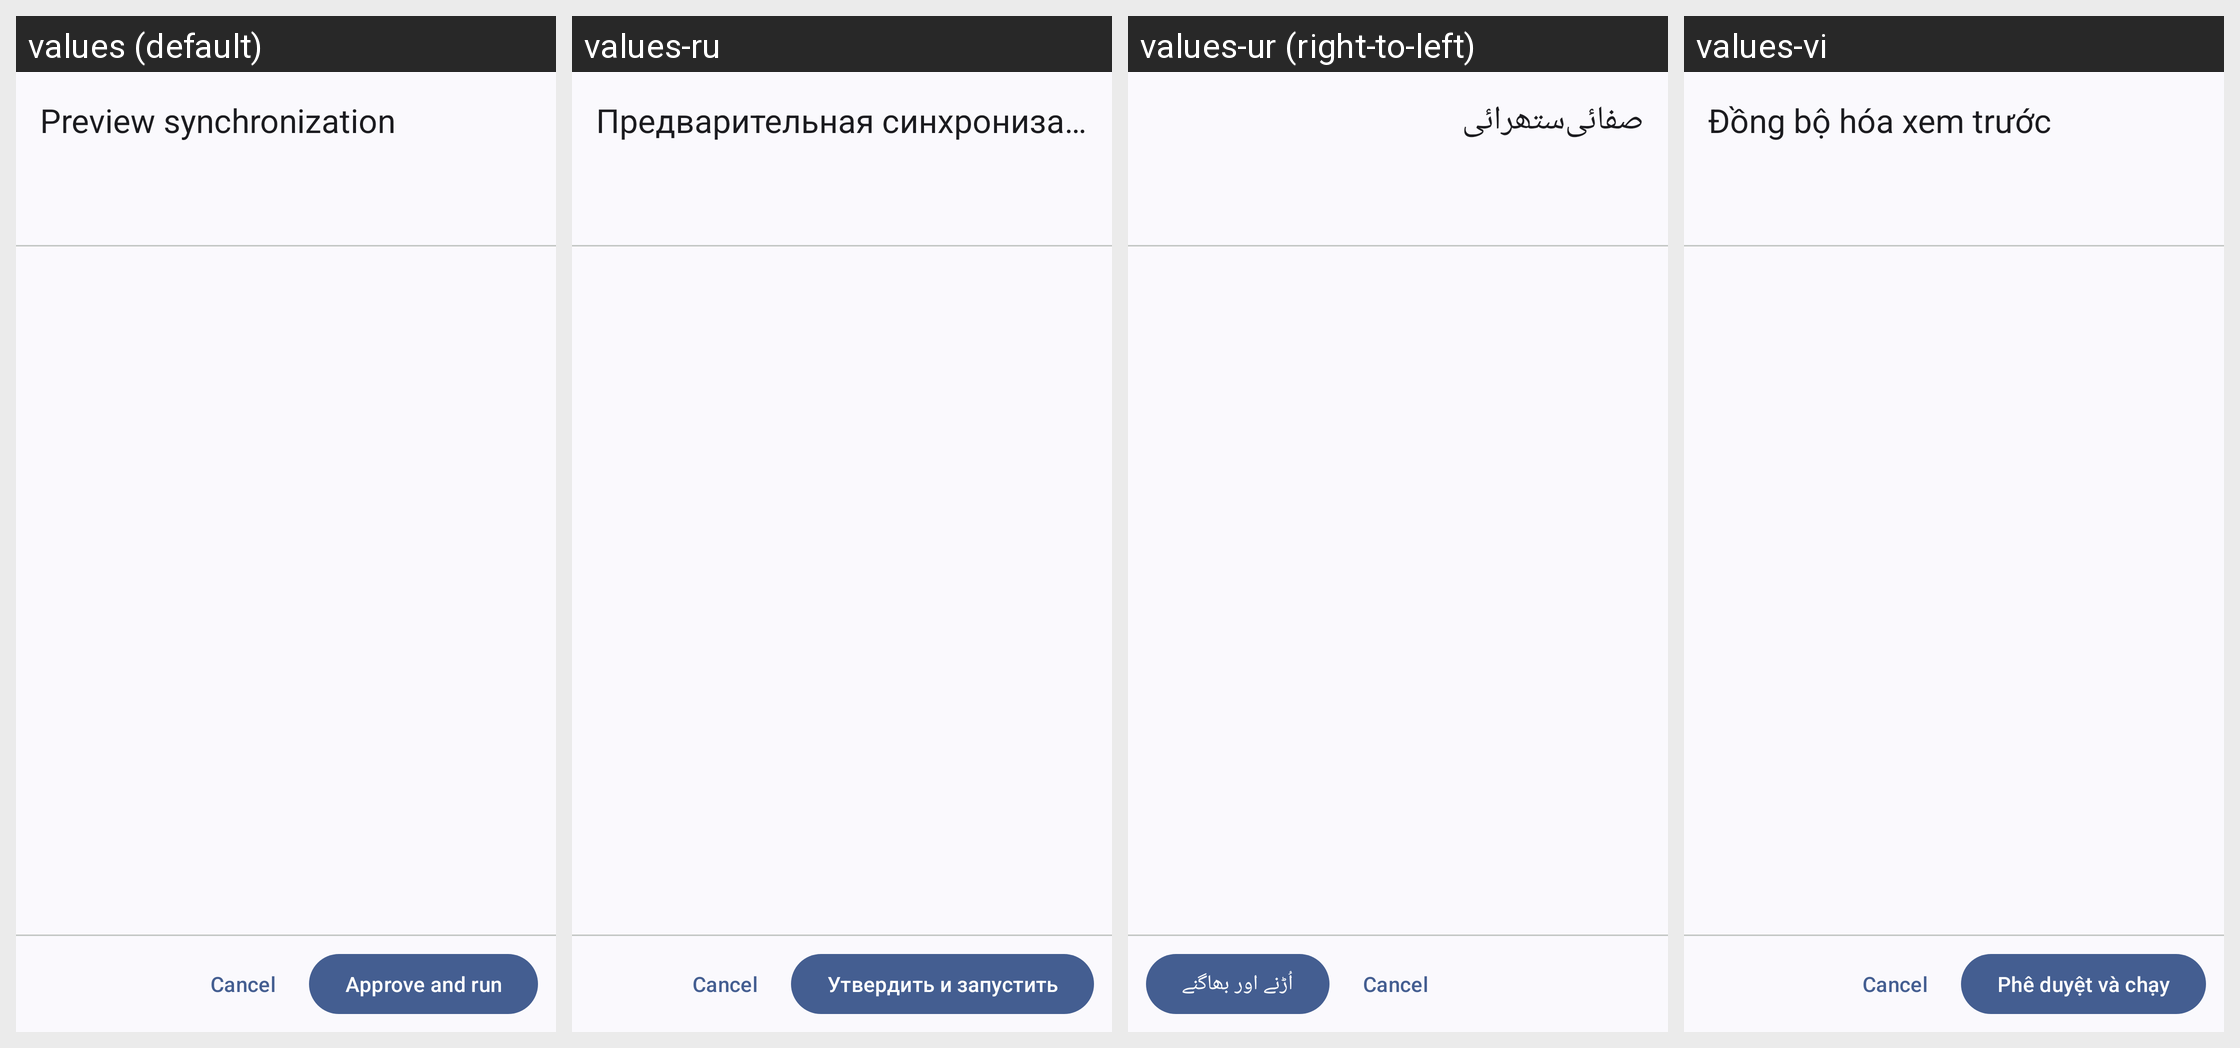

Translations of the strings shown on this Android screen, per locale in the grid:
Android screen res/layout/activity_sync_preview.xml rendered under 4 locales, left to right: values (default), values-ru, values-ur (right-to-left), values-vi. Device: Nexus 5 (rendered at 1080×1920; each locale shown at half size, 540×960, under a caption strip naming it); theme Theme.WizeFiles.
Other locales in the repository, not shown: values-ar, values-de, values-fr, values-hi, values-id, values-pt-rBR, values-th, values-tr, values-zh-rCN, values-zh-rTW.
Strings drawn on this screen, with the default value and each locale's value (text and hints the layout hard-codes, and strings that could not be matched under every locale, appear in the picture but are not listed):

sync_preview_title
  values: Preview synchronization
  values-ru: Предварительная синхронизация
  values-ur: صفائی‌ستھرائی
  values-vi: Đồng bộ hóa xem trước

sync_approve_run
  values: Approve and run
  values-ru: Утвердить и запустить
  values-ur: اُڑنے اور بھاگنے
  values-vi: Phê duyệt và chạy
